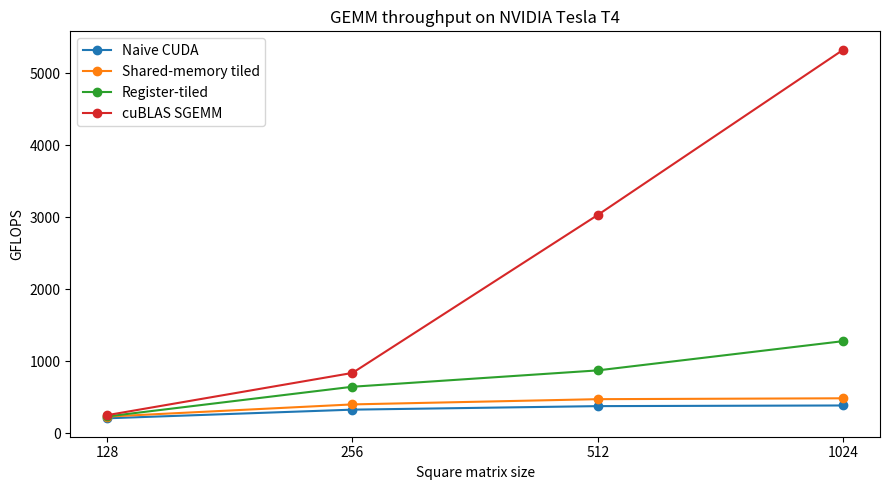

Source code (Python): (Note: this script raises an exception after producing the figure.)
import matplotlib.pyplot as plt

# GEMM data
sizes = ["128", "256", "512", "1024"]
naive = [207.721, 327.680, 376.644, 385.648]
tiled = [231.168, 400.526, 473.157, 485.283]
register = [233.640, 645.675, 872.722, 1278.508]
cublas = [251.096, 837.521, 3030.567, 5322.721]

plt.figure(figsize=(9, 5))
plt.plot(sizes, naive, marker="o", label="Naive CUDA")
plt.plot(sizes, tiled, marker="o", label="Shared-memory tiled")
plt.plot(sizes, register, marker="o", label="Register-tiled")
plt.plot(sizes, cublas, marker="o", label="cuBLAS SGEMM")
plt.xlabel("Square matrix size")
plt.ylabel("GFLOPS")
plt.title("GEMM throughput on NVIDIA Tesla T4")
plt.legend()
plt.tight_layout()
plt.savefig("results/charts/gemm_t4.png", dpi=180)
plt.close()

# Softmax data
widths = ["128", "256", "512", "1024", "2048"]
softmax_naive = [2370.370, 4538.504, 8035.312, 14302.925, 15746.276]
softmax_register = [2025.717, 4027.532, 7529.412, 17355.932, 27002.883]
softmax_shuffle = [1732.656, 3443.464, 6377.579, 14246.956, 24290.585]

plt.figure(figsize=(9, 5))
plt.plot(widths, softmax_naive, marker="o", label="Naive CUDA")
plt.plot(widths, softmax_register, marker="o", label="Register-cached")
plt.plot(widths, softmax_shuffle, marker="o", label="Warp-shuffle")
plt.xlabel("Elements per row")
plt.ylabel("Million elements / second")
plt.title("Softmax throughput on NVIDIA Tesla T4")
plt.legend()
plt.tight_layout()
plt.savefig("results/charts/softmax_t4.png", dpi=180)
plt.close()

print("Created:")
print("results/charts/gemm_t4.png")
print("results/charts/softmax_t4.png")
